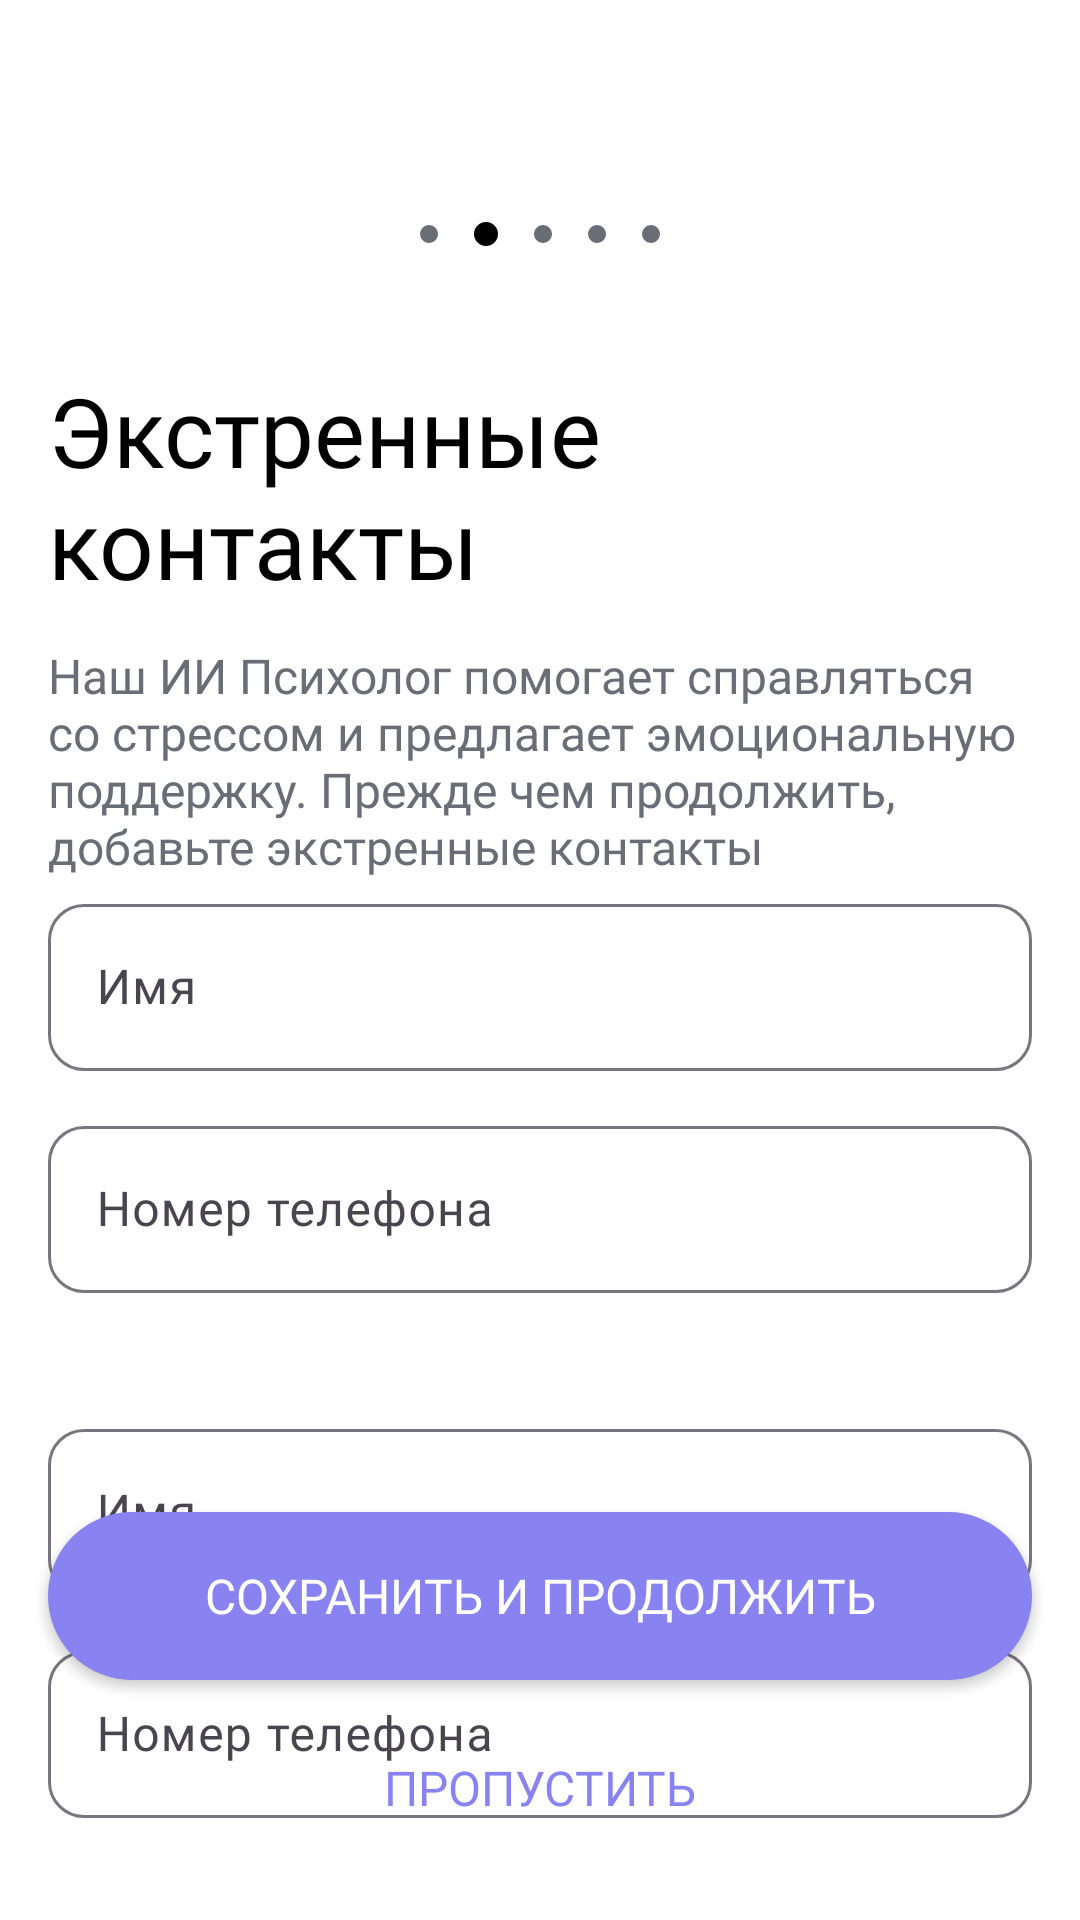

Write the Android layout XML for this screen, with the resource values it uses.
<!-- AndroidManifest.xml: application theme Theme.NurAI -->
<!-- res/layout/fragment_onboarding_4.xml -->
<?xml version="1.0" encoding="utf-8"?>
<androidx.constraintlayout.widget.ConstraintLayout xmlns:android="http://schemas.android.com/apk/res/android"
    xmlns:app="http://schemas.android.com/apk/res-auto"
    xmlns:tools="http://schemas.android.com/tools"
    android:layout_width="match_parent"
    android:layout_height="match_parent"
    android:background="@color/white"
    tools:context=".onboarding.OnboardingFragment_4">

    <androidx.constraintlayout.widget.Guideline
        android:id="@+id/guidelineStart"
        android:layout_width="match_parent"
        android:layout_height="match_parent"
        android:orientation="vertical"
        app:layout_constraintGuide_begin="16dp" />

    <androidx.constraintlayout.widget.Guideline
        android:id="@+id/guidelineEnd"
        android:layout_width="match_parent"
        android:layout_height="match_parent"
        android:orientation="vertical"
        app:layout_constraintGuide_end="16dp" />

    <LinearLayout
        android:id="@+id/indicator_layout"
        android:layout_width="0dp"
        android:layout_height="56dp"
        android:layout_marginTop="50dp"
        android:gravity="center"
        android:orientation="horizontal"
        app:layout_constraintEnd_toEndOf="@id/guidelineEnd"
        app:layout_constraintStart_toStartOf="@id/guidelineStart"
        app:layout_constraintTop_toTopOf="parent">

        <View
            android:layout_width="6dp"
            android:layout_height="6dp"
            android:layout_marginHorizontal="6dp"
            android:background="@drawable/indicator_inactive" />

        <View
            android:layout_width="8dp"
            android:layout_height="8dp"
            android:layout_marginHorizontal="6dp"
            android:background="@drawable/indicator_active" />

        <View
            android:layout_width="6dp"
            android:layout_height="6dp"
            android:layout_marginHorizontal="6dp"
            android:background="@drawable/indicator_inactive" />

        <View
            android:layout_width="6dp"
            android:layout_height="6dp"
            android:layout_marginHorizontal="6dp"
            android:background="@drawable/indicator_inactive" />

        <View
            android:layout_width="6dp"
            android:layout_height="6dp"
            android:layout_marginHorizontal="6dp"
            android:background="@drawable/indicator_inactive" />
    </LinearLayout>

    <TextView
        android:id="@+id/welcome_to_nurai"
        android:layout_width="0dp"
        android:layout_height="wrap_content"
        android:layout_marginTop="16dp"
        android:fontFamily="@font/sf_pro_display_semibold"
        android:text="Экстренные контакты"
        android:textColor="@color/black"
        android:textSize="32sp"
        app:layout_constraintEnd_toEndOf="@id/guidelineEnd"
        app:layout_constraintStart_toStartOf="@id/guidelineStart"
        app:layout_constraintTop_toBottomOf="@id/indicator_layout" />

    <TextView
        android:id="@+id/tag_state_description"
        android:layout_width="0dp"
        android:layout_height="wrap_content"
        android:layout_marginTop="12dp"
        android:fontFamily="@font/sf_pro_display_regular"
        android:text="Наш ИИ Психолог помогает справляться со стрессом и предлагает эмоциональную поддержку. Прежде чем продолжить, добавьте экстренные контакты"
        android:textColor="@color/text_grey"
        android:textSize="16sp"
        app:layout_constraintEnd_toEndOf="@id/guidelineEnd"
        app:layout_constraintStart_toStartOf="@id/guidelineStart"
        app:layout_constraintTop_toBottomOf="@id/welcome_to_nurai" />


    <com.google.android.material.textfield.TextInputLayout
        android:id="@+id/textInputLayout"
        android:layout_width="0dp"
        android:layout_height="wrap_content"
        android:layout_marginTop="3dp"
        android:textSize="16sp"
        app:boxCornerRadiusBottomEnd="12dp"
        app:boxCornerRadiusBottomStart="12dp"
        app:boxCornerRadiusTopEnd="12dp"
        app:boxCornerRadiusTopStart="12dp"
        app:layout_constraintEnd_toStartOf="@+id/guidelineEnd"
        app:layout_constraintStart_toStartOf="@+id/guidelineStart"
        app:layout_constraintTop_toBottomOf="@id/tag_state_description">

        <com.google.android.material.textfield.TextInputEditText
            android:id="@+id/textEdit"
            android:layout_width="match_parent"
            android:layout_height="wrap_content"
            android:drawablePadding="8dp"
            android:fontFamily="@font/sf_pro_display_regular"
            android:hint="Имя"
            android:textColor="@color/black"
            android:textColorHint="@color/text_grey"
            android:textSize="16sp" />
    </com.google.android.material.textfield.TextInputLayout>

    <com.google.android.material.textfield.TextInputLayout
        android:id="@+id/phoneNumber1"
        android:layout_width="0dp"
        android:layout_height="wrap_content"
        android:layout_marginTop="13dp"
        android:textSize="16sp"
        app:boxCornerRadiusBottomEnd="12dp"
        app:boxCornerRadiusBottomStart="12dp"
        app:boxCornerRadiusTopEnd="12dp"
        app:boxCornerRadiusTopStart="12dp"
        app:layout_constraintEnd_toStartOf="@+id/guidelineEnd"
        app:layout_constraintStart_toStartOf="@+id/guidelineStart"
        app:layout_constraintTop_toBottomOf="@id/textInputLayout">

        <com.google.android.material.textfield.TextInputEditText
            android:id="@+id/textEdit1"
            android:layout_width="match_parent"
            android:layout_height="wrap_content"
            android:drawablePadding="8dp"
            android:fontFamily="@font/sf_pro_display_regular"
            android:hint="Номер телефона"
            android:textColor="@color/black"
            android:textColorHint="@color/text_grey"
            android:textSize="16sp" />
    </com.google.android.material.textfield.TextInputLayout>

    <com.google.android.material.textfield.TextInputLayout
        android:id="@+id/name2"
        android:layout_width="0dp"
        android:layout_height="wrap_content"
        android:layout_marginTop="40dp"
        android:textSize="16sp"
        app:boxCornerRadiusBottomEnd="12dp"
        app:boxCornerRadiusBottomStart="12dp"
        app:boxCornerRadiusTopEnd="12dp"
        app:boxCornerRadiusTopStart="12dp"
        app:layout_constraintEnd_toStartOf="@+id/guidelineEnd"
        app:layout_constraintStart_toStartOf="@+id/guidelineStart"
        app:layout_constraintTop_toBottomOf="@id/phoneNumber1">

        <com.google.android.material.textfield.TextInputEditText
            android:id="@+id/textEdit2"
            android:layout_width="match_parent"
            android:layout_height="wrap_content"
            android:drawablePadding="8dp"
            android:fontFamily="@font/sf_pro_display_regular"
            android:hint="Имя"
            android:textColor="@color/black"
            android:textColorHint="@color/text_grey"
            android:textSize="16sp" />
    </com.google.android.material.textfield.TextInputLayout>

    <com.google.android.material.textfield.TextInputLayout
        android:id="@+id/phoneNumber2"
        android:layout_width="0dp"
        android:layout_height="wrap_content"
        android:layout_marginTop="13dp"
        android:textSize="16sp"
        app:boxCornerRadiusBottomEnd="12dp"
        app:boxCornerRadiusBottomStart="12dp"
        app:boxCornerRadiusTopEnd="12dp"
        app:boxCornerRadiusTopStart="12dp"
        app:layout_constraintEnd_toStartOf="@+id/guidelineEnd"
        app:layout_constraintStart_toStartOf="@+id/guidelineStart"
        app:layout_constraintTop_toBottomOf="@id/name2">

        <com.google.android.material.textfield.TextInputEditText
            android:id="@+id/textEdit3"
            android:layout_width="match_parent"
            android:layout_height="wrap_content"
            android:drawablePadding="8dp"
            android:fontFamily="@font/sf_pro_display_regular"
            android:hint="Номер телефона"
            android:textColor="@color/black"
            android:textColorHint="@color/text_grey"
            android:textSize="16sp" />
    </com.google.android.material.textfield.TextInputLayout>

    <Button
        android:id="@+id/next_button"
        android:layout_width="0dp"
        android:layout_height="56dp"
        android:layout_marginBottom="8dp"
        android:background="@drawable/bg_button_100_blue"
        android:fontFamily="@font/sf_pro_display_semibold"
        android:text="Сохранить и Продолжить"
        android:textColor="@color/white"
        android:textSize="16sp"
        app:layout_constraintBottom_toTopOf="@id/skip_button"
        app:layout_constraintEnd_toEndOf="@id/guidelineEnd"
        app:layout_constraintStart_toStartOf="@id/guidelineStart" />

    <Button
        android:id="@+id/skip_button"
        android:layout_width="0dp"
        android:layout_height="56dp"
        android:layout_marginBottom="16dp"
        android:background="@android:color/transparent"
        android:fontFamily="@font/sf_pro_display_semibold"
        android:text="Пропустить"
        android:textColor="@color/primary_blue"
        android:textSize="16sp"
        app:layout_constraintBottom_toBottomOf="parent"
        app:layout_constraintEnd_toEndOf="@id/guidelineEnd"
        app:layout_constraintStart_toStartOf="@id/guidelineStart" />

</androidx.constraintlayout.widget.ConstraintLayout>
<!-- resources referenced by this layout -->
<resources>
  <color name="black">#FF000000</color>
  <color name="primary_blue">#8883F0</color>
  <color name="text_grey">#686D76</color>
  <color name="white">#FFFFFFFF</color>
  <!-- drawable bg_button_100_blue (drawable) -->
  <?xml version="1.0" encoding="utf-8"?>
  <shape xmlns:android="http://schemas.android.com/apk/res/android">
  
      <solid android:color="@color/primary_blue"/>
      <corners android:radius="100dp"/>
      <stroke android:color="@color/primary_blue" android:width="1dp"/>
  </shape>
  <!-- drawable indicator_active (drawable) -->
  <?xml version="1.0" encoding="utf-8"?>
  <shape xmlns:android="http://schemas.android.com/apk/res/android">
  
      <size
          android:width="8dp"
          android:height="8dp" />
  
      <solid android:color="@color/black" />
  
      <corners android:radius="4dp" />
  </shape>
  <!-- drawable indicator_inactive (drawable) -->
  <?xml version="1.0" encoding="utf-8"?>
  <shape xmlns:android="http://schemas.android.com/apk/res/android">
  
      <size
          android:width="6dp"
          android:height="6dp" />
  
      <solid android:color="@color/text_grey" />
  
      <corners android:radius="4dp" />
  </shape>
  <style name="Theme.NurAI" parent="Base.Theme.NurAI" />
  <style name="Base.Theme.NurAI" parent="Theme.Material3.DayNight.NoActionBar">
          
          
      </style>
</resources>
